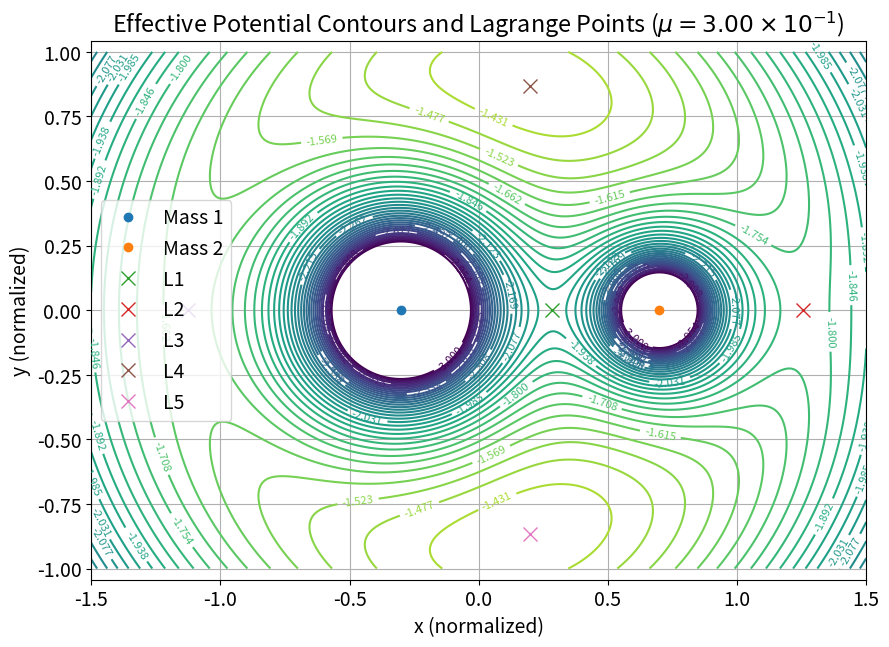

Write Python code to recreate this figure.
import numpy as np
import matplotlib.pyplot as plt

plt.rcParams['font.size'] = 14

mu = 3.003489614915e-1  # mu for Sun-Earth = 3.003489614915e-6
r1 = np.array([-mu, 0]) 
r2 = np.array([1 - mu, 0]) 
x = np.linspace(-1.5, 1.5, 400)
y = np.linspace(-1.0, 1.0, 300)
X, Y = np.meshgrid(x, y)

def effective_potential(X, Y, mu):
    r1_dist = np.sqrt((X + mu)**2 + Y**2)
    r2_dist = np.sqrt((X - (1 - mu))**2 + Y**2)
    return - (1 - mu) / r1_dist - mu / r2_dist - 0.5 * (X**2 + Y**2)

Z = effective_potential(X, Y, mu)

def f(x):
    r1 = x + mu
    r2 = x - 1 + mu
    return x - (1 - mu)*r1/abs(r1)**3 - mu*r2/abs(r2)**3

def df(x):
    r1 = x + mu
    r2 = x - 1 + mu
    return 1 - (1 - mu)*(1/abs(r1)**3 - 3*r1**2/abs(r1)**5) - mu*(1/abs(r2)**3 - 3*r2**2/abs(r2)**5)

def newton_raphson(f, df, x0, tol=1e-10, max_iter=100):
    x = x0
    for _ in range(max_iter):
        fx = f(x)
        dfx = df(x)
        if abs(fx) < tol:
            return x
        x -= fx / dfx
    raise ValueError("Root not found")

x_L1 = newton_raphson(f, df, 0.5)
x_L2 = newton_raphson(f, df, 1)
x_L3 = newton_raphson(f, df, -1.0)

L1 = np.array([x_L1, 0])
L2 = np.array([x_L2, 0])
L3 = np.array([x_L3, 0])
L4 = np.array([0.5 - mu, np.sqrt(3)/2])
L5 = np.array([0.5 - mu, -np.sqrt(3)/2])

plt.figure(figsize=(10, 7))
contours = plt.contour(X, Y, Z, levels=np.linspace(-3.0, -1.2, 40))
plt.clabel(contours, inline=1, fontsize=8)

plt.plot(r1[0], r1[1], 'o', label='Mass 1')
plt.plot(r2[0], r2[1], 'o', label='Mass 2')

for point, name in zip([L1, L2, L3, L4, L5], ['L1','L2','L3','L4','L5']):
    plt.plot(point[0], point[1], 'x', markersize=10, label=name)

plt.xlabel('x (normalized)')
plt.ylabel('y (normalized)')
plt.title(r'Effective Potential Contours and Lagrange Points ($\mu = 3.00 \times 10^{-1}$)')
plt.legend()
plt.grid(True)
plt.axis('equal')
plt.show()
